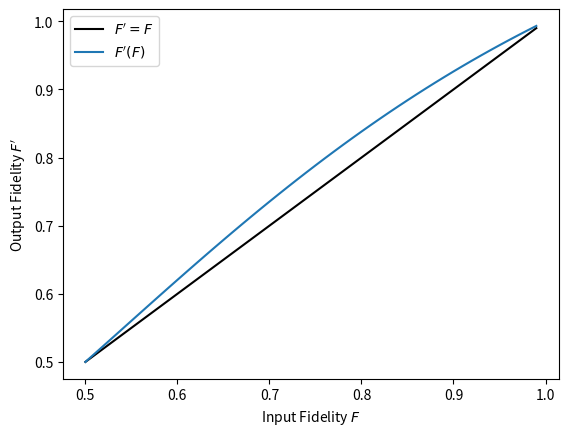

The matplotlib source for this figure: (Note: this script raises an exception after producing the figure.)
import numpy as np
import matplotlib.pyplot as plt

def output_fidelity(F_in):
    """ Returns output fidelity of BBPSSW protocol.
    
    Keyword arguments:
    F_in -- input fidelity
    """
    F_out = (np.square(F_in) + np.square(1-F_in)/9) \
            / (np.square(F_in) + 2*F_in*(1-F_in)/3 + 5*np.square(1-F_in)/9)
 
    return F_out

F_in = np.arange(0.5, 1.0, 0.01)
plt.plot(F_in, F_in, 'k', label = "$F' = F$")
plt.plot(F_in, output_fidelity(F_in), label = "$F'(F)$")
plt.legend()
plt.xlabel('Input Fidelity $F$')
plt.ylabel("Output Fidelity $F'$");

# Import Qiskit
from qiskit import QuantumCircuit, QuantumRegister, ClassicalRegister

# Import Parameter class
from qiskit.circuit import Parameter

from copy import deepcopy
from math import pi

phi_plus = np.array([1, 0, 0, 1])/np.sqrt(2)   # | Phi^+ >
phi_minus = np.array([1, 0, 0, -1])/np.sqrt(2) # | Phi^- >
psi_plus = np.array([0, 1, 1, 0])/np.sqrt(2)   # | Psi^+ >
psi_minus = np.array([0, 1, -1, 0])/np.sqrt(2) # | Psi^- >

def Werner_state(F):
    """Returns Werner state of fidelity F.
    
    Keyword arguments:
    F -- fidelity of Werner state, range [0, 1]
    """
    if F < 0 or F > 1:
        raise Exception('Fidelity must be between 0 and 1.')
    
    state = F*np.outer(psi_minus, psi_minus.conj().T) \
            + (1 - F)/3*(np.outer(phi_plus, phi_plus.conj().T) \
                        + np.outer(phi_minus, phi_minus.conj().T) \
                        + np.outer(psi_plus, psi_plus.conj().T))
    
    return state

qr = QuantumRegister(4)

def F_to_theta(F):
    """Returns the angle theta corresponding to an input fidelity F.
    
    Keyword arguments:
    F -- fidelity between 0 and 1
    """
    if F < 0 or F > 1:
        raise Exception('Fidelity must be between 0 and 1.')
    else:
        theta = np.arcsin(2*F - 1)
    
    return theta

source_circ = QuantumCircuit(qr)

source_circ.draw(output='mpl')

source_circ.x(qr[1]);

source_circ.draw(output='mpl')

# Create a parameter theta
theta = Parameter('theta')

# Implement a parametrized single-qubit gate u3 on qubit 0
source_circ.u3(theta, pi, 0, qr[0]);

source_circ.draw(output='mpl')

# Implement a CNOT between qubit 0 as control qubit and qubit 1 as target qubit
source_circ.cx(qr[0], qr[1]);

source_circ.draw(output='mpl')

###
### Enter your code below
###

# Implement a Pauli-X gate on qubit 3
source_circ.x(qr[3])

# Implement a single-qubit gate u3 on qubit 2
source_circ.u3(theta, pi , 0, qr[2])

# Implement a CNOT between qubit 2 as control qubit and qubit 3 as target qubit
source_circ.cx(qr[2], qr[3]);

source_circ.draw(output='mpl')

control_qubits = [qr[0], qr[1]]
target_qubits = [qr[2], qr[3]]

twirl_circ = QuantumCircuit(qr)

def bilateral_rotation(circuit, qubits, rot_idx):
    """Adds a bilateral rotation to a quantum circuit.
    
    Keyword arguments:
    circuit --  quantum circuit to which the rotations are added
    qubits -- alist of qubits, each of which is rotated
    rot_idx -- integer that numbers the rotations from the set of all rotations, ranges from 0 to 11
    """
    for qubit in qubits:
        if rot_idx == 0:
            pass
        
        elif rot_idx == 1:
            circuit.rx(pi/2, qubit)
            circuit.rx(pi/2, qubit)
            
        elif rot_idx == 2:
            circuit.ry(pi/2, qubit)
            circuit.ry(pi/2, qubit)
            
        elif rot_idx == 3:
            circuit.rz(pi/2, qubit)
            circuit.rz(pi/2, qubit)
            
        elif rot_idx == 4:
            circuit.rx(pi/2, qubit)
            circuit.ry(pi/2, qubit)
            
        elif rot_idx == 5:
            circuit.ry(pi/2, qubit)
            circuit.rz(pi/2, qubit)
            
        elif rot_idx == 6:
            circuit.rz(pi/2, qubit)
            circuit.rx(pi/2, qubit)
            
        elif rot_idx == 7:
            circuit.ry(pi/2, qubit)
            circuit.rx(pi/2, qubit)
            
        elif rot_idx == 8:
            circuit.rx(pi/2, qubit)
            circuit.ry(pi/2, qubit)
            circuit.rx(pi/2, qubit)
            circuit.ry(pi/2, qubit)
            
        elif rot_idx == 9:
            circuit.ry(pi/2, qubit)
            circuit.rz(pi/2, qubit)
            circuit.ry(pi/2, qubit)
            circuit.rz(pi/2, qubit)
            
        elif rot_idx == 10:
            circuit.rz(pi/2, qubit)
            circuit.rx(pi/2, qubit)
            circuit.rz(pi/2, qubit)
            circuit.rx(pi/2, qubit)
            
        elif rot_idx == 11:
            circuit.ry(pi/2, qubit)
            circuit.rx(pi/2, qubit)
            circuit.ry(pi/2, qubit)
            circuit.rx(pi/2, qubit)
            
        else:
            raise Exception('Input argument rot_idx has to be an integer between 0 and 11.')

# Create a random integer between 0 and 11
random_idx = np.random.randint(12)

# Add a random bilateral rotation to the circuit, applied to qubits 0 and 1 (control qubits)
bilateral_rotation(twirl_circ, control_qubits, random_idx)

# Add a random bilateral rotation to the circuit, applied to qubits 2 and 3 (target qubits)
bilateral_rotation(twirl_circ, target_qubits, random_idx)

twirl_circ.draw(output='mpl')

purification_circ = QuantumCircuit(qr)

# Implement a Pauli-Y gate on Alice's control qubit
purification_circ.y(control_qubits[0])

# Implement a Pauli-Y gate on Alice's target qubit
purification_circ.y(target_qubits[0]);

purification_circ.draw(output='mpl')

###
### Enter your code below
###

for i in range(2):
    purification_circ.cx(control_qubits[i], target_qubits[i])

purification_circ.draw(output='mpl')

experiment_circ = source_circ + twirl_circ + purification_circ

experiment_circ.draw(output='mpl')

from qiskit.ignis.verification.tomography import state_tomography_circuits, StateTomographyFitter

tomography_circs = state_tomography_circuits(experiment_circ, control_qubits)

tomography_circs[0].draw(output='mpl')

ancilla_circ = deepcopy(experiment_circ)

# Create a classical register cr consisting of two bits
cr = ClassicalRegister(2)

# Add the classical register to the circuit
ancilla_circ.add_register(cr)

# Implement a measurement of Alice's target qubit and store the result in bit 0
ancilla_circ.measure(target_qubits[0], cr[0])

# Implement a measurement of Bob's target qubit and store the result in bit 1
ancilla_circ.measure(target_qubits[1], cr[1]);

ancilla_circ.draw(output='mpl')

ancilla_tomography_circs = state_tomography_circuits(ancilla_circ, control_qubits)

ancilla_tomography_circs[0].draw(output='mpl')

from qiskit import Aer, execute

backend_QASM = Aer.get_backend('qasm_simulator')

job = execute(tomography_circs, backend_QASM, shots=1024, parameter_binds=[{theta: F_to_theta(0.75)}])

job_results = job.result()

fitter = StateTomographyFitter(job_results, tomography_circs)

rho_fit = fitter.fit()

from qiskit.tools.visualization import plot_state_city

plot_state_city(rho_fit)

job = execute(ancilla_tomography_circs, backend_QASM, shots=1024, parameter_binds=[{theta: F_to_theta(0.75)}])
ancilla_results = job.result()

job_results.results[0]

ancilla_results.results[0]

ancilla_results.get_counts(0)

job_results.get_counts(0)

conditional_counts = {}

for result, count in ancilla_results.get_counts(0).items():
    # Get measurement out comes
    target_measurement = result.split(' ')[0]
    control_measurement = result.split(' ')[1]
    
    # Keep counts if target qubits were measured '00' or '11'
    if target_measurement in ('00', '11'):
            
            # Add counts to existing events or create new key-value pair
            if control_measurement in conditional_counts:
                conditional_counts[control_measurement] = conditional_counts[control_measurement] + count
            else:
                conditional_counts[control_measurement] = count

conditional_counts

ancilla_results.results[0].data.counts.from_dict(conditional_counts)

conditional_results = deepcopy(ancilla_results)

for ii,_ in enumerate(ancilla_results.results):
    counts = ancilla_results.get_counts(ii)
    conditional_counts = {}
    
    # Keep counts of successful purifications
    for result, count in counts.items():
        target_measurement = result.split(' ')[0]
        control_measurement = result.split(' ')[1]
        
        if target_measurement in ('00', '11'):
            if control_measurement in conditional_counts:
                conditional_counts[control_measurement] = conditional_counts[control_measurement] + count
            else:
                conditional_counts[control_measurement] = count
    
    # Create new counts property from conditional_counts
    conditional_counts_struct = conditional_results.results[ii].data.counts.from_dict(conditional_counts)
    conditional_results.results[ii].data.counts = conditional_counts_struct
    
    # Remove classical bits in ancilla register
    old_labels = conditional_results.results[ii].header.clbit_labels
    conditional_results.results[ii].header.clbit_labels = old_labels[0:2]
    
    # Remove ancilla register
    old_sizes = conditional_results.results[ii].header.creg_sizes
    conditional_results.results[ii].header.creg_sizes = [old_sizes[0]]
    
    # Set memory_slots to 2
    conditional_results.results[ii].header.memory_slots = 2

conditional_results.results[0]

conditional_rho_fit = StateTomographyFitter(conditional_results, tomography_circs).fit()

plot_state_city(conditional_rho_fit)

def experiment_circuit(index):
    """ Returns experiment circuit corresponding to an index.
    
    Keyword arguments:
    index -- integer between 0 and 11
    
    Returns:
    experiment_circ -- quantum circuit
    """
    if index < 0 or index > 11:
        raise Exception("Index for bilateral rotation exceeds range of possible values.")
        
    # Create twirl circuit from the bilateral rotations
    twirl_circ = QuantumCircuit(qr)
    bilateral_rotation(twirl_circ, control_qubits, index)
    bilateral_rotation(twirl_circ, target_qubits, index)
    
    experiment_circ = source_circ + twirl_circ + purification_circ
    
    return experiment_circ

def ancilla_circuit(quantum_circuit, qubits):
    """ Return an ancilla circuit that includes additional measurements.
    
    Keyword arguments:
    quantum_circuit -- single quantum circuit
    qubits -- list of qubits to be measured
    
    Returns:
    ancilla_circ -- ancilla quantum circuit including measurement of qubits
    """
    # Copy original circuit
    ancilla_circ = deepcopy(quantum_circuit)
    
    # Add classical register
    cr = ClassicalRegister(len(qubits))
    ancilla_circ.add_register(cr)
    
    # Measure qubits
    for i, qubit in enumerate(qubits):
        ancilla_circ.measure(qubit, cr[i])
    
    return ancilla_circ

def conditional_tomography_circuits(quantum_circuit):
    """ Returns all tomography circuits for conditional quantum state tomography. 
    
    Keyword arguments:
    quantum_circuit -- single quantum circuit
    
    Returns:
    tomography_circs -- tomography circuits for quantum circuit
    ancilla_tomography_circs -- ancilla tomography circuits with additional measurements on target qubits
    """
    # Create ancilla circuit
    ancilla_circ = ancilla_circuit(quantum_circuit, target_qubits)
    
    # Create tomography circuits
    tomography_circs = state_tomography_circuits(quantum_circuit, control_qubits)
    ancilla_tomography_circs = state_tomography_circuits(ancilla_circ, control_qubits)
    
    return tomography_circs, ancilla_tomography_circs

def purification_shots(job_results):
    """ Keep counts for successful purifications and return corresponding result.
    
    Keyword arguments:
    job_results -- execution results
    
    Returns:
    conditional_results -- results without unsuccessful shots
    """
    # Copy original results
    conditional_results = deepcopy(job_results)
    
    for ii,_ in enumerate(job_results.results):
        counts = job_results.get_counts(ii)
        conditional_counts = {}
        
        # Keep counts of successful purifications
        for result, count in counts.items():
            target_measurement = result.split(' ')[0]
            control_measurement = result.split(' ')[1]

            if target_measurement in ('00', '11'):
                if control_measurement in conditional_counts:
                    conditional_counts[control_measurement] = conditional_counts[control_measurement] + count
                else:
                    conditional_counts[control_measurement] = count
        
        # Adapt the properties of conditional_results accordingly
        conditional_results.results[ii].data.counts \
            = conditional_results.results[ii].data.counts.from_dict(conditional_counts)
        conditional_results.results[ii].header.clbit_labels = conditional_results.results[ii].header.clbit_labels[0:2]
        conditional_results.results[ii].header.creg_sizes = [conditional_results.results[ii].header.creg_sizes[0]]
        conditional_results.results[ii].header.memory_slots = 2
            
    return conditional_results

def job_dictionary(circuits, job):
    """ Returns dictionary.
    
    Keyword arguments:
    circuits -- list of quantum circuits
    job -- execution job, should correspond to execution of keyword argument 'circuits'
    """
    job_dict = {}
    job_dict["circuits"] = circuits
    job_dict["job"] = job
    
    return job_dict

def rho_from_dict(job_dict, cond_tomo):
    """ Returns a reconstructed density matrix using quantum state tomography.
    
    Keyword arguments:
    job_dict -- dictionary containing execution job and corresponding quantum circuits
    cond_tomo -- boolean that indicates whether conditional tomography is being performed (cond_tomo=True)
    
    Returns:
    rho_fit -- reconstructed density matrix
    """
    if cond_tomo:
        # Conditional quantum state tomography
        conditional_results = purification_shots(job_dict["job"].result())
        rho_fit = StateTomographyFitter(conditional_results, job_dict["circuits"]).fit()
    else:
        # Regular quantum state tomography
        rho_fit = StateTomographyFitter(job_dict["job"].result(), job_dict["circuits"]).fit()
    
    return rho_fit

def execute_purification(F_in, index, backend, shots, noise_model=None, coupling_map=None, basis_gates=None):
    """ Execute entire BBPSSW protocol on a target backend.
    
    Keyword arguments:
    F_in -- input fidelity
    index -- integer between 0 and 11, defines bilateral rotation
    backend -- backend to execute circuits
    shots -- number of shots per execution
    noise_model -- noise model for simulation of real device (required for noisy simulation)
    coupling_map -- list that specifies the qubit couplings (required for noisy simulation)
    basis_gates -- set of basis gates on real device (required for noisy simulation)
    
    Returns:
    job_dict -- dictionary containing execution job and tomography circuits
    """
    # Create experiment circuit and corresponding tomography circuits
    experiment_circ = experiment_circuit(index)
    tomography_circs, ancilla_tomography_circs = conditional_tomography_circuits(experiment_circ)
    
    # Execute tomography circuits on simulator (w/ noise parameters) or real device (w/o noise parameters)
    if backend.configuration().simulator == True:
        job = execute(ancilla_tomography_circs, backend, shots=shots,
                      noise_model=noise_model, coupling_map=coupling_map, basis_gates=basis_gates,
                      parameter_binds=[{theta: F_to_theta(F_in)}])
    else:
        job = execute(ancilla_tomography_circs, backend, shots=shots,
                      parameter_binds=[{theta: F_to_theta(F_in)}])
    
    # Construct job dictionary
    job_dict = job_dictionary(tomography_circs, job)
    
    return job_dict

N = 100
F = 0.75

# Empty list for storing the reconstructed density matrices of all runs
fitted_states = []

# Perform runs
for ii in range(N):
    # Create experiment circuit and corresponding tomography circuits
    random_idx = np.random.randint(12)
    experiment_circ = experiment_circuit(random_idx)
    tomography_circs, ancilla_tomography_circs = conditional_tomography_circuits(experiment_circ)
    
    # Execute ancilla tomography circuits on simulator
    job = execute(ancilla_tomography_circs, backend_QASM, shots=1024, parameter_binds=[{theta: F_to_theta(F)}])
    job_results = job.result()
    
    # Keep counts of successful purifications
    conditional_results = purification_shots(job_results)

    # Reconstruct density matrix of control qubits
    rho_fit = StateTomographyFitter(conditional_results, tomography_circs).fit()
    
    # Add reconstructed density matrix to list
    fitted_states.append(rho_fit)
    
# Calculate average density matrix
rho_average = sum(fitted_states)/N

plot_state_city(rho_average)

from qiskit.quantum_info import state_fidelity

simulated_output_fidelity = state_fidelity(rho_average, phi_plus)

print('Input fidelity =', F)
print('Theoretical output fidelity = {:.4f}'.format(output_fidelity(F)))
print('Simulated output fidelity = {:.4f}'.format(simulated_output_fidelity))

F_in = np.arange(0.5, 1.0, 0.01)
plt.plot(F_in, F_in, 'k', label = "$F' = F$")
plt.plot(F_in, output_fidelity(F_in), label = "$F'(F)$")
plt.plot(F, simulated_output_fidelity, 'ro', label='QASM simulator')
plt.legend()
plt.xlabel('Input Fidelity $F$')
plt.ylabel("Output Fidelity $F'$");

input_fidelities = np.arange(0.5, 1, 0.05)

N = 100

# Empty list for storing all output fidelities
output_fidelities = []

for jj, fidelity in enumerate(input_fidelities):
    fitted_states = []
    
    for ii in range(N):
        # Create circuits, execute circuits on simulator, reconstruct density matrix of control qubits
        random_idx = np.random.randint(12)
        job_dict = execute_purification(fidelity, random_idx, backend_QASM, shots=1024)
        rho_fit = rho_from_dict(job_dict, cond_tomo=True)
        fitted_states.append(rho_fit)
        
    # Calculate average density matrix
    rho_average = sum(fitted_states)/N
    
    # Calculate fidelity towards Phi^+ and add fidelity to list
    output_fidelities.append(state_fidelity(rho_average, phi_plus))
    
    print(str(jj+1) + "/" + str(len(input_fidelities)) + " simulation runs done.")

F_in = np.arange(0.5, 1.0, 0.01)
plt.plot(F_in, F_in, 'k', label = "$F' = F$")
plt.plot(F_in, output_fidelity(F_in), label = "$F'(F)$")
plt.plot(input_fidelities, output_fidelities, 'ro', label='QASM simulator')
plt.legend()
plt.xlabel('Input Fidelity $F$')
plt.ylabel("Output Fidelity $F'$");

from qiskit import IBMQ

IBMQ.load_account()

IBMQ.providers()

my_provider = IBMQ.get_provider(hub='ibm-q')

my_provider.backends()

backend_IBMQ = my_provider.get_backend('ibmqx2')

from qiskit.providers.aer import noise

properties = backend_IBMQ.properties()

noise_model = noise.device.basic_device_noise_model(properties)

coupling_map = backend_IBMQ.configuration().coupling_map

basis_gates = noise_model.basis_gates

def initialization_circuit(index):
    """ Returns initialization circuit (source + twirl) corresponding to an index.
    
    Keyword arguments:
    index -- integer between 0 and 11
    
    Returns:
    experiment_circ -- quantum circuit
    """
    if index < 0 or index > 11:
        raise Exception("Index for bilateral rotation exceeds range of possible values.")
    
    # Create twirl circuit from the bilateral rotations
    twirl_circ = QuantumCircuit(qr)
    bilateral_rotation(twirl_circ, control_qubits, index)
    bilateral_rotation(twirl_circ, target_qubits, index)
    
    experiment_circ = source_circ + twirl_circ
    
    return experiment_circ

def execute_initialization(F_S, index, backend, shots, noise_model=None, coupling_map=None, basis_gates=None):
    """ Execute initialization procedure of BBPSSW protocol (simulation of source and twirl) on a target backend.
    
    Keyword arguments:
    F_S -- source fidelity
    index -- integer between 0 and 11, defines bilateral rotation
    backend -- backend to execute circuits
    shots -- number of shots per execution
    noise_model -- noise model for simulation of real device
    coupling_map -- list that specifies the qubit couplings
    basis_gates -- set of basis gates on real device
    
    Returns:
    job_dict -- dictionary containing execution job and corrresponding quantum circuits
    """
    # Create experiment circuit and corresponding tomography circuits
    experiment_circ = initialization_circuit(index)
    tomography_circs = state_tomography_circuits(experiment_circ, control_qubits)

    # Execute tomography circuits on simulator (w/ noise parameters) or real device (w/o noise parameters)
    if backend.configuration().simulator == True:
        job = execute(tomography_circs, backend, shots=shots,
                      noise_model=noise_model, coupling_map=coupling_map, basis_gates=basis_gates,
                      parameter_binds=[{theta: F_to_theta(F_S)}])
    else:
        job = execute(tomography_circs, backend, shots=shots,
                      parameter_binds=[{theta: F_to_theta(F_S)}])
    
    # Construct job dictionary
    job_dict = job_dictionary(tomography_circs, job)
    
    return job_dict

source_fidelities = np.arange(0.5, 1, 0.05)

N = 100

# Empty lists for storing all input states and input fidelities
simulated_initial_states = []
input_fidelities_noise = []

for jj, fidelity in enumerate(source_fidelities):
    fitted_states = []
    
    for ii in range(N):
        # Create circuits, execute circuits on simulator, reconstruct density matrix of control qubits
        random_idx = np.random.randint(12)
        job_dict = execute_initialization(fidelity, random_idx, backend_QASM, shots=1024,
                                          noise_model=noise_model, coupling_map=coupling_map, basis_gates=basis_gates)
        rho_fit = rho_from_dict(job_dict, cond_tomo=False)
        fitted_states.append(rho_fit)
      
    # Calculate average density matrix and add state to list
    rho_average = sum(fitted_states)/N
    simulated_initial_states.append(rho_average)
    
    # Calculate fidelity towards Psi^- and add fidelity to list
    input_fidelities_noise.append(state_fidelity(rho_average, psi_minus))
    
    print(str(jj+1) + "/" + str(len(source_fidelities)) + " simulation runs done.")

F_S = np.arange(0.5, 1.0, 0.01)
plt.plot(F_S, F_S, 'k', label = "$F = F_\mathrm{S}$")
plt.plot(source_fidelities, input_fidelities_noise, 'ro', label='QASM simulator w/ noise')
plt.legend()
plt.xlabel('Source Fidelity $F_\mathrm{S}$')
plt.ylabel("Input Fidelity $F$");

def state_fidelity_Werner(F_Werner, state):
    """Returns the fidelity of a two-qubit quantum state to a Werner state.
    
    Keyword arguments:
    F_Werner -- fidelity of Werner state towards Psi^-, range [0, 1]
    state -- two-qubit quantum state
    """
    if F_Werner < 0 or F_Werner > 1:
        raise Exception('Fidelity must be between 0 and 1.')
    
    ###
    ### Enter your code below
    ###
    
    fidelity = state_fidelity(Werner_state(F_Werner), state)
    
    return fidelity

initial_fidelities_Werner = []

###
### Enter your code below
###
for fidelity, state in zip(input_fidelities_noise, simulated_initial_states):
    fidelity = state_fidelity_Werner(fidelity, state)
    initial_fidelities_Werner.append(fidelity)

F_S = np.arange(0.5, 1.0, 0.01)
plt.plot(F_S, np.ones(len(F_S)), 'k', label = "$Fidelity = 1$")
plt.plot(source_fidelities, initial_fidelities_Werner, 'ro', label='QASM simulator w/ noise')
plt.legend()
plt.xlabel('Source Fidelity $F_\mathrm{S}$')
plt.ylabel('Fidelity towards Werner state')
plt.ylim(0.95, 1.001);

N = 100

# Empty list for storing all output fidelities
output_fidelities_noise = []

for jj, fidelity in enumerate(source_fidelities):
    fitted_states = []
    
    for ii in range(N):
        # Create circuits, execute circuits on simulator, reconstruct density matrix of control qubits
        random_idx = np.random.randint(12)
        job_dict = execute_purification(fidelity, random_idx, backend_QASM, shots=1024,
                                        noise_model=noise_model, coupling_map=coupling_map, basis_gates=basis_gates)
        rho_fit = rho_from_dict(job_dict, cond_tomo=True)
        fitted_states.append(rho_fit)
        
    # Calculate average density matrix
    rho_average = sum(fitted_states)/N
    
    # Calculate fidelity towards Phi^+ and add fidelity to list
    output_fidelities_noise.append(state_fidelity(rho_average, phi_plus))
    
    print(str(jj+1) + "/" + str(len(source_fidelities)) + " simulation runs done.")

F_in = np.arange(0.5, 1.0, 0.01)
plt.plot(F_in, F_in, 'k', label = "$F' = F$")
plt.plot(F_in, output_fidelity(F_in), label = "$F'(F)$")
plt.plot(input_fidelities, output_fidelities, 'ro', label='QASM simulator')
plt.plot(input_fidelities_noise, output_fidelities_noise, color='orange', marker='s', linewidth=0,\
         label='QASM simulator w/ noise')
plt.legend()
plt.xlabel('Input Fidelity $F$')
plt.ylabel("Output Fidelity $F'$");

from qiskit.tools.monitor import job_monitor

import qiskit.tools.jupyter

%qiskit_backend_overview

F_source = 1

initialization_jobs = []

for ii in range(0, 4):
    job_dict = execute_initialization(F_source, ii, backend_IBMQ, shots=1024)
    initialization_jobs.append(job_dict)

initialization_jobs[0]["job"].status()

job_monitor(initialization_jobs[-1]["job"])

for ii in range(4, 8):
    job_dict = execute_initialization(F_source, ii, backend_IBMQ, shots=1024)
    initialization_jobs.append(job_dict)

job_monitor(initialization_jobs[-1]["job"])

for ii in range(8, 12):
    job_dict = execute_initialization(F_source, ii, backend_IBMQ, shots=1024)
    initialization_jobs.append(job_dict)

job_monitor(initialization_jobs[-1]["job"])

for i, entry in enumerate(initialization_jobs):
    print('i = ' + str(i+1) + ': ' + str(entry["job"].status()))

experimental_initial_states = []

for entry in initialization_jobs:
    rho_fit = rho_from_dict(entry, cond_tomo=False)
    experimental_initial_states.append(rho_fit)

rho_average = sum(experimental_initial_states)/12

experimental_input_fidelity = state_fidelity(rho_average, psi_minus)

print('Source fidelity =', F_source)
print('Experimental input fidelity = {:.4f}'.format(experimental_input_fidelity))

fidelity_Werner = state_fidelity_Werner(experimental_input_fidelity, rho_average)

print('Fidelity towards Werner state = {:.4f}'.format(fidelity_Werner))

F_S = np.arange(0.5, 1.0, 0.01)
plt.plot(F_S, F_S, 'k', label = "$F = F_\mathrm{S}$")
plt.plot(source_fidelities, input_fidelities_noise, 'ro', label='QASM simulator w/ noise')
plt.plot(F_source, experimental_input_fidelity, 'gx', label=backend_IBMQ.name())
plt.legend()
plt.xlabel('Source Fidelity $F_\mathrm{S}$')
plt.ylabel("Input Fidelity $F$");

purification_jobs = []

for ii in range(0, 4):
    job_dict = execute_purification(F_source, ii, backend_IBMQ, shots=1024)
    purification_jobs.append(job_dict)

job_monitor(purification_jobs[-1]["job"])

for ii in range(4, 8):
    job_dict = execute_purification(F_source, ii, backend_IBMQ, shots=1024)
    purification_jobs.append(job_dict)

job_monitor(purification_jobs[-1]["job"])

for ii in range(8, 12):
    job_dict = execute_purification(F_source, ii, backend_IBMQ, shots=1024)
    purification_jobs.append(job_dict)

job_monitor(purification_jobs[-1]["job"])

for i, entry in enumerate(purification_jobs):
    print('i = ' + str(i+1) + ': ' + str(entry["job"].status()))

experimental_output_states = []

for entry in purification_jobs:
    rho_fit = rho_from_dict(entry, cond_tomo=True)
    experimental_output_states.append(rho_fit)

rho_average = sum(experimental_output_states)/12

experimental_output_fidelity = state_fidelity(rho_average, phi_plus)

print('Source fidelity =', F_source)
print('Experimental input fidelity = {:.4f}'.format(experimental_input_fidelity))
print('Theoretical output fidelity = {:.4f}'.format(output_fidelity(experimental_input_fidelity)))
print('Experimental output fidelity = {:.4f}'.format(experimental_output_fidelity))

F_in = np.arange(0.5, 1.0, 0.01)
plt.plot(F_in, F_in, 'k', label = "$F' = F$")
plt.plot(F_in, output_fidelity(F_in), label = "$F'(F)$")
plt.plot(input_fidelities, output_fidelities, 'ro', label='QASM simulator')
plt.plot(input_fidelities_noise, output_fidelities_noise, color='orange', marker='s', linewidth=0,\
         label='QASM simulator w/ noise')
plt.plot(experimental_input_fidelity, experimental_output_fidelity, 'gx', label=backend_IBMQ.name())
plt.legend()
plt.xlabel('Input Fidelity $F$')
plt.ylabel("Output Fidelity $F'$");

%qiskit_version_table

